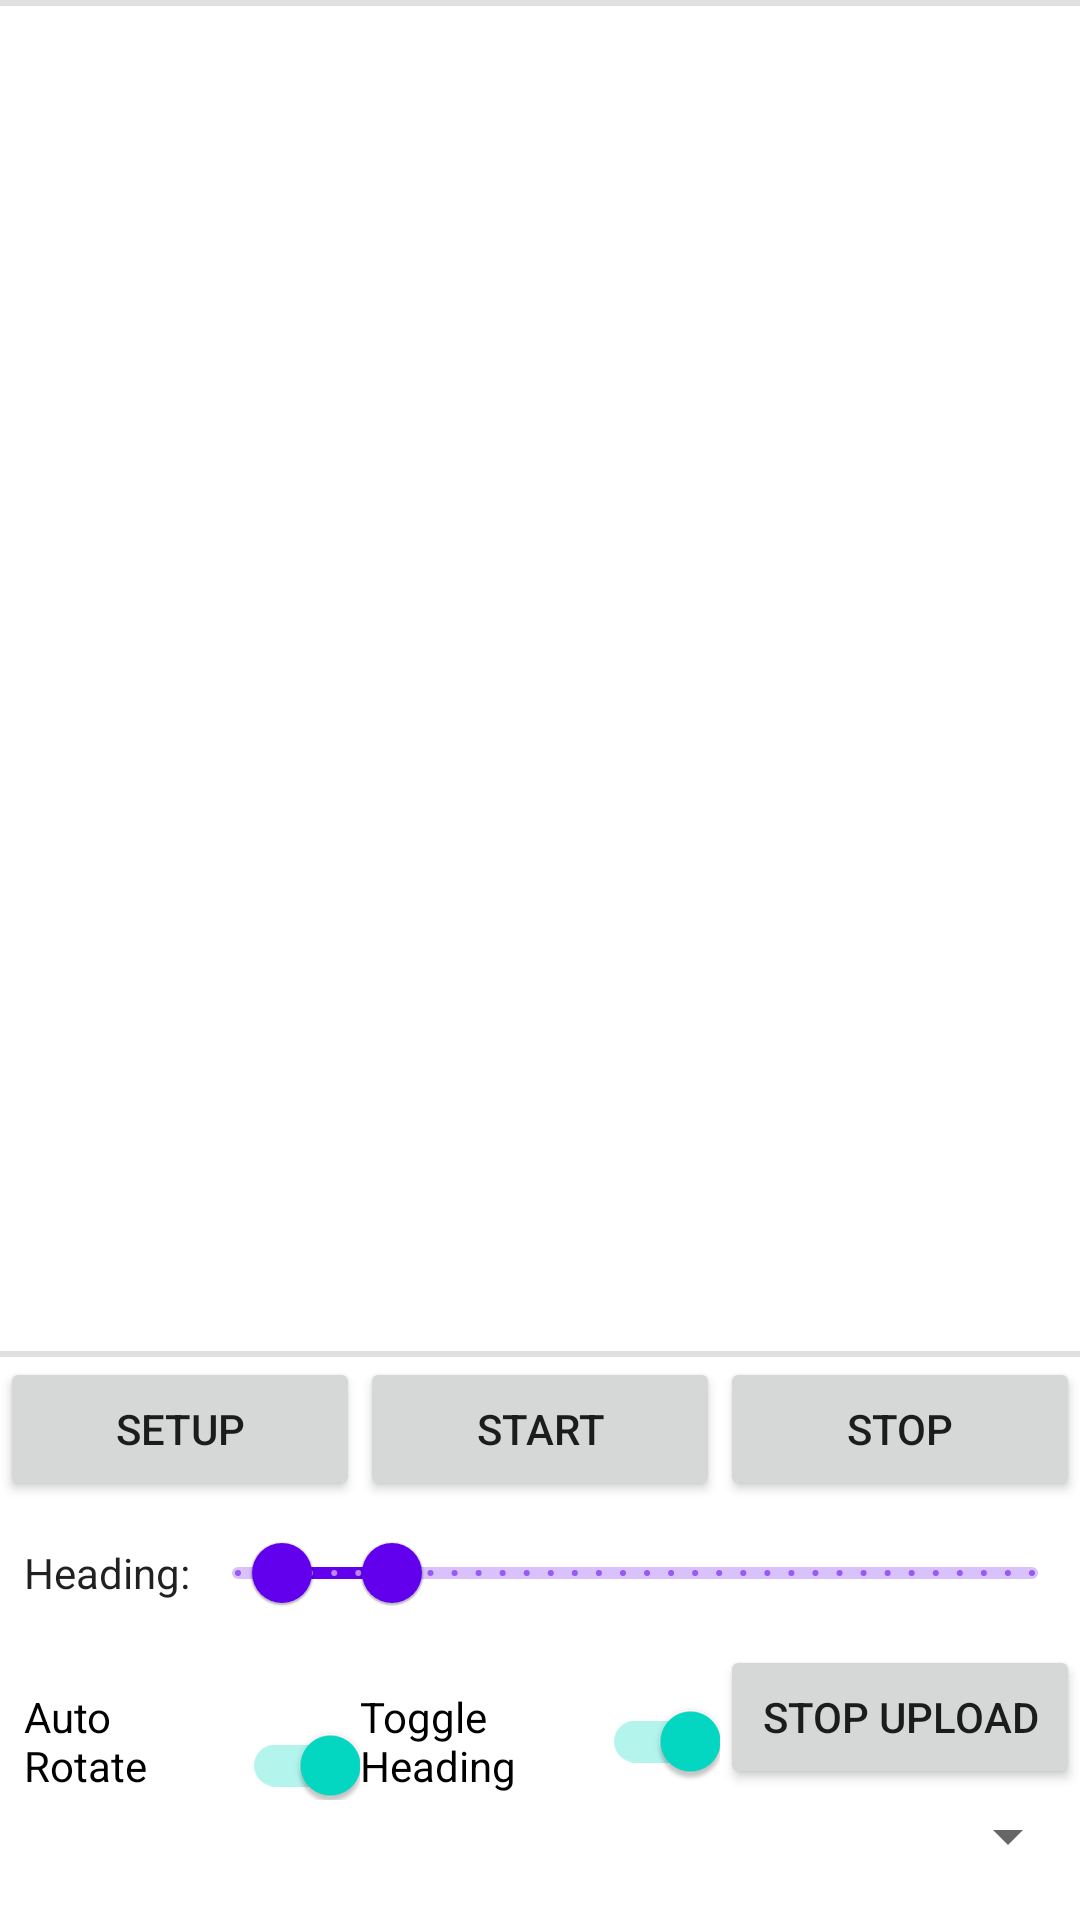

Layout XML and referenced resources for this Android screen:
<!-- AndroidManifest.xml: application theme AppTheme -->
<!-- res/layout/fragment_terminal.xml -->
<?xml version="1.0" encoding="utf-8"?>

<LinearLayout xmlns:android="http://schemas.android.com/apk/res/android"
    xmlns:app="http://schemas.android.com/apk/res-auto"
    android:layout_width="match_parent"
    android:layout_height="match_parent"
    android:orientation="vertical">

    <LinearLayout
        android:id="@+id/controlLines"
        android:layout_width="wrap_content"
        android:layout_height="wrap_content"
        android:orientation="horizontal"
        android:visibility="gone">

        <ToggleButton
            android:id="@+id/controlLineRts"
            android:layout_width="wrap_content"
            android:layout_height="wrap_content"
            android:minWidth="48sp"
            android:textOff="RTS"
            android:textOn="RTS" />

        <ToggleButton
            android:id="@+id/controlLineCts"
            android:layout_width="wrap_content"
            android:layout_height="wrap_content"
            android:clickable="false"
            android:minWidth="48sp"
            android:textColor="@android:color/secondary_text_dark"
            android:textOff="CTS"
            android:textOn="CTS" />

        <View
            android:layout_width="6dp"
            android:layout_height="match_parent" />

        <ToggleButton
            android:id="@+id/controlLineDtr"
            android:layout_width="wrap_content"
            android:layout_height="wrap_content"
            android:minWidth="48sp"
            android:textOff="DTR"
            android:textOn="DTR" />

        <ToggleButton
            android:id="@+id/controlLineDsr"
            android:layout_width="wrap_content"
            android:layout_height="wrap_content"
            android:clickable="false"
            android:minWidth="48sp"
            android:textColor="@android:color/secondary_text_dark"
            android:textOff="DSR"
            android:textOn="DSR" />

        <View
            android:layout_width="6dp"
            android:layout_height="match_parent" />

        <ToggleButton
            android:id="@+id/controlLineCd"
            android:layout_width="wrap_content"
            android:layout_height="wrap_content"
            android:clickable="false"
            android:minWidth="48sp"
            android:textColor="@android:color/secondary_text_dark"
            android:textOff="CD"
            android:textOn="CD" />

        <ToggleButton
            android:id="@+id/controlLineRi"
            android:layout_width="wrap_content"
            android:layout_height="wrap_content"
            android:clickable="false"
            android:minWidth="48sp"
            android:textColor="@android:color/secondary_text_dark"
            android:textOff="RI"
            android:textOn="RI" />

    </LinearLayout>

    <View
        android:layout_width="match_parent"
        android:layout_height="2dp"
        android:background="?android:attr/listDivider" />

    <TextView
        android:id="@+id/receive_text"
        android:layout_width="match_parent"
        android:layout_height="0dp"
        android:layout_weight="1"
        android:freezesText="true"
        android:gravity="bottom"
        android:scrollbars="vertical"
        android:textAppearance="@style/TextAppearance.AppCompat.Medium" />

    <View
        android:layout_width="match_parent"
        android:layout_height="2dp"
        android:background="?android:attr/listDivider" />

    <LinearLayout
        android:layout_width="match_parent"
        android:layout_height="wrap_content"
        android:orientation="horizontal"
        android:weightSum="3">

        <Button
            android:id="@+id/setup_btn"
            android:layout_width="0dp"
            android:layout_height="wrap_content"
            android:layout_weight="1"
            android:text="Setup" />

        <Button
            android:id="@+id/start_btn"
            android:layout_width="0dp"
            android:layout_height="wrap_content"
            android:layout_weight="1"
            android:text="Start" />

        <Button
            android:id="@+id/stop_btn"
            android:layout_width="0dp"
            android:layout_height="wrap_content"
            android:layout_weight="1"
            android:text="Stop" />

    </LinearLayout>

    <LinearLayout
        android:layout_width="match_parent"
        android:layout_height="wrap_content"
        android:paddingLeft="8dp"
        android:orientation="horizontal">

        <TextView
            android:layout_width="wrap_content"
            android:layout_height="match_parent"
            android:textColor="@color/material_on_background_emphasis_high_type"
            android:gravity="center"
            android:text="Heading:"/>

        <com.google.android.material.slider.RangeSlider
            android:id="@+id/slider"
            android:layout_width="wrap_content"
            android:layout_height="wrap_content"
            android:valueFrom="0"
            android:valueTo="360"
            android:stepSize="1"
            app:values="@array/initial_slider_values" />

    </LinearLayout
>

    <LinearLayout
        android:layout_width="match_parent"
        android:layout_height="wrap_content"
        android:orientation="horizontal">

        <androidx.appcompat.widget.SwitchCompat
            android:paddingStart="8dp"
            android:id="@+id/stop_motor_btn"
            android:layout_width="0dp"
            android:layout_height="wrap_content"
            android:layout_weight="1"
            android:text="Auto Rotate Motor"
            android:checked="true"
            />

        <androidx.appcompat.widget.SwitchCompat
            android:id="@+id/heading_range_toggle"
            android:layout_width="0dp"
            android:layout_height="wrap_content"
            android:layout_weight="1"
            android:text="Toggle Heading"
            android:checked="true"
            />

        <Button
            android:id="@+id/stop_upload_btn"
            android:layout_width="0dp"
            android:layout_height="wrap_content"
            android:layout_weight="1"
            android:text="Stop Upload" />
    </LinearLayout>

    <LinearLayout
        android:layout_width="match_parent"
        android:layout_height="wrap_content"
        android:orientation="horizontal">


        <Spinner
            android:id="@+id/gps_priority_spinner"
            android:layout_width="0dp"
            android:layout_height="wrap_content"
            android:layout_weight="1"
            android:layout_marginBottom="16dp"/>
    </LinearLayout>

</LinearLayout>
<!-- resources referenced by this layout -->
<resources>
  <array name="initial_slider_values">
          <item>20.0</item>
          <item>70.0</item>
      </array>
  <style name="AppTheme" parent="Theme.MaterialComponents.DayNight.NoActionBar">
          <item name="colorPrimary">@color/colorPrimary</item>
          <item name="colorPrimaryDark">@color/colorPrimaryDark</item>
          <item name="colorAccent">@color/colorAccent</item>
      </style>
  <!-- not gathered from this repository: default colours our renderer supplied (Android Studio template values) -->
  <color name="colorPrimary">#FF6200EE</color>
  <color name="colorPrimaryDark">#FF3700B3</color>
  <color name="colorAccent">#FF03DAC5</color>
</resources>
